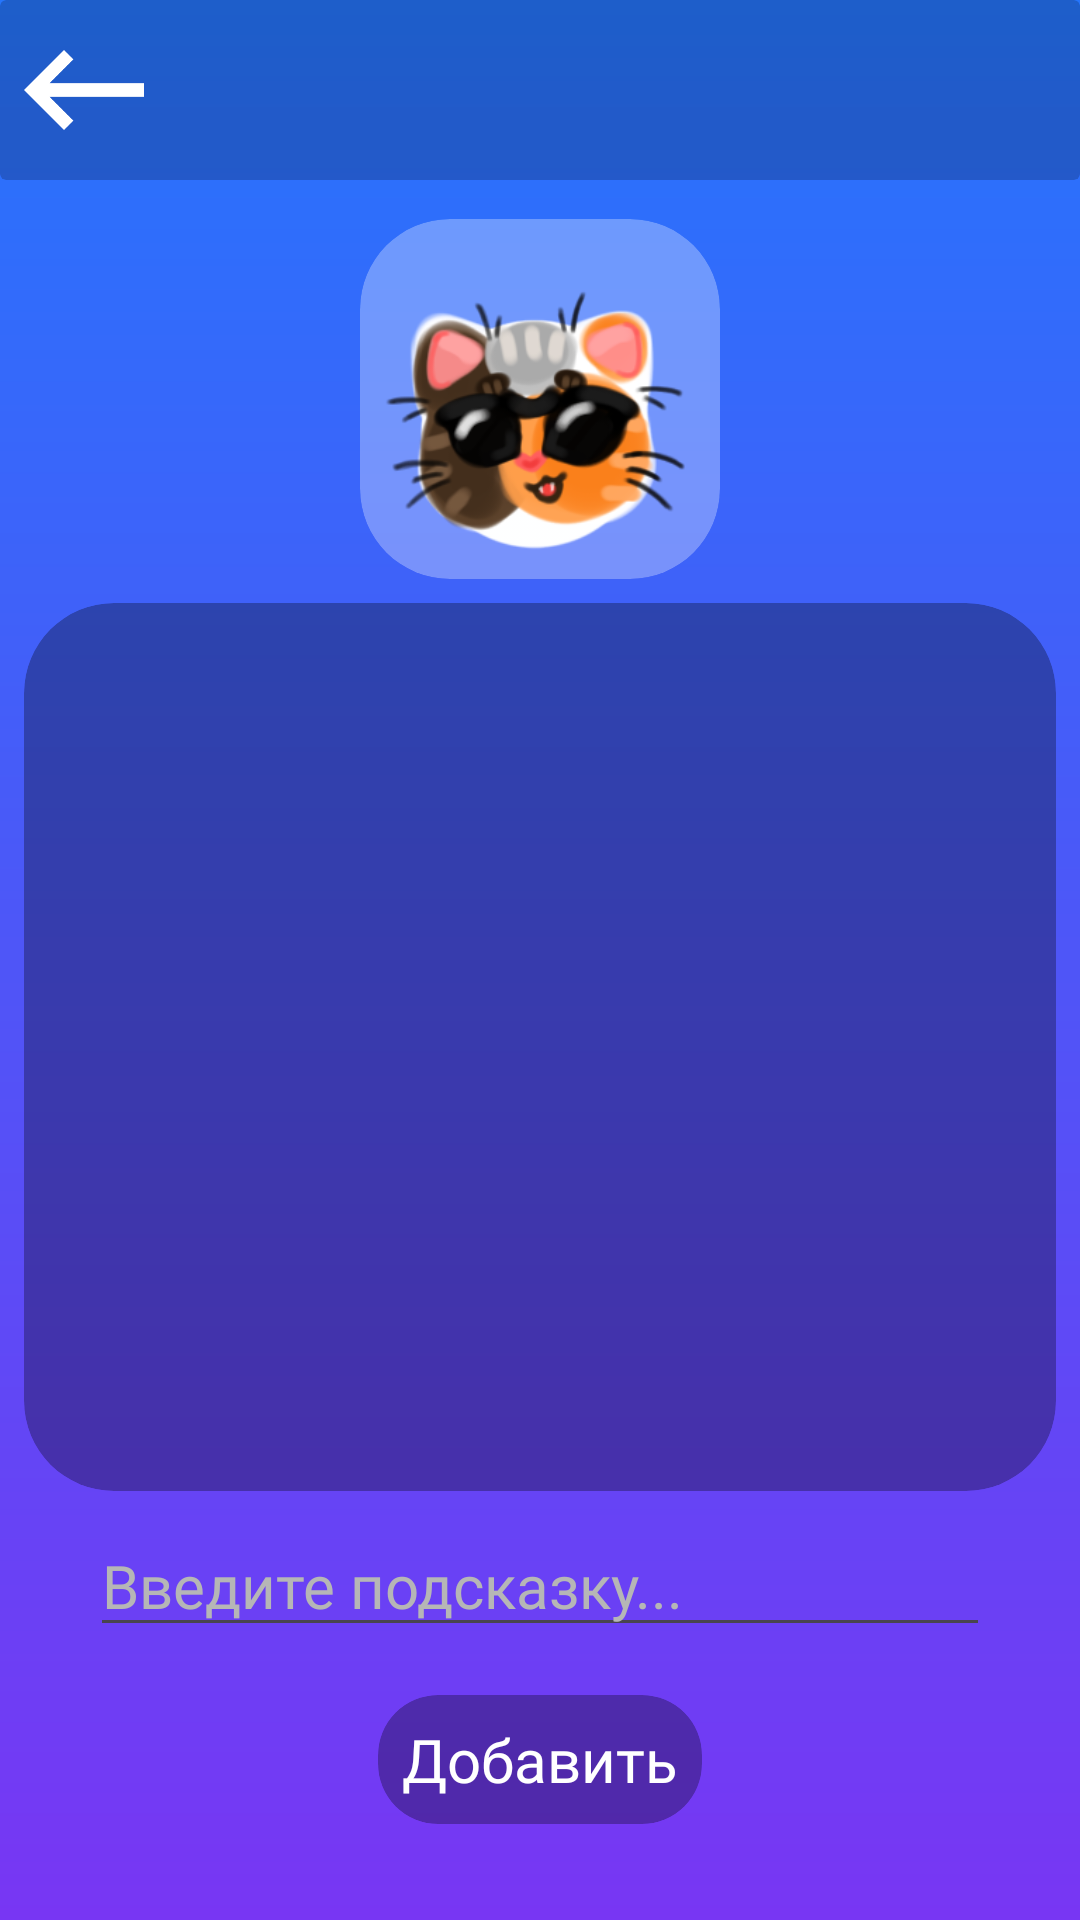

Reconstruct the res/layout file that produces this screen, plus the resources it refers to.
<!-- AndroidManifest.xml: application theme Theme.Bomes -->
<!-- res/layout/activity_customize_sticker_hints.xml -->
<?xml version="1.0" encoding="utf-8"?>
<androidx.constraintlayout.widget.ConstraintLayout xmlns:android="http://schemas.android.com/apk/res/android"
    xmlns:app="http://schemas.android.com/apk/res-auto"
    xmlns:tools="http://schemas.android.com/tools"
    android:id="@+id/main"
    android:layout_width="match_parent"
    android:layout_height="match_parent"
    android:background="@drawable/gradient"
    tools:context=".Activities.CustomizeStickerHints">

    <androidx.cardview.widget.CardView
        android:id="@+id/cardView2"
        android:layout_width="match_parent"
        android:layout_height="60dp"
        app:cardBackgroundColor="#33000000"
        app:cardElevation="0dp"
        app:layout_constraintEnd_toEndOf="parent"
        app:layout_constraintStart_toStartOf="parent"
        app:layout_constraintTop_toTopOf="parent">

        <androidx.constraintlayout.widget.ConstraintLayout
            android:layout_width="match_parent"
            android:layout_height="match_parent">

            <ImageView
                android:id="@+id/back_btn"
                android:layout_width="40dp"
                android:layout_height="40dp"
                android:layout_marginStart="8dp"
                android:clickable="true"
                android:focusable="true"
                android:foreground="?attr/selectableItemBackground"
                app:layout_constraintBottom_toBottomOf="parent"
                app:layout_constraintStart_toStartOf="parent"
                app:layout_constraintTop_toTopOf="parent"
                app:srcCompat="@drawable/white_back" />
        </androidx.constraintlayout.widget.ConstraintLayout>

    </androidx.cardview.widget.CardView>

    <androidx.cardview.widget.CardView
        android:id="@+id/cardView6"
        android:layout_width="wrap_content"
        android:layout_height="wrap_content"
        android:layout_marginStart="16dp"
        android:layout_marginTop="13dp"
        android:layout_marginEnd="16dp"
        app:cardBackgroundColor="#4DFFFFFF"
        app:cardCornerRadius="30dp"
        app:cardElevation="0dp"
        app:layout_constraintEnd_toEndOf="parent"
        app:layout_constraintStart_toStartOf="parent"
        app:layout_constraintTop_toBottomOf="@+id/cardView2">

        <ImageView
            android:id="@+id/sticker_img"
            android:layout_width="120dp"
            android:layout_height="120dp"
            app:srcCompat="@drawable/krutoy" />
    </androidx.cardview.widget.CardView>

    <androidx.cardview.widget.CardView
        android:layout_width="match_parent"
        android:layout_height="0dp"
        android:layout_marginStart="8dp"
        android:layout_marginTop="8dp"
        android:layout_marginEnd="8dp"
        android:layout_marginBottom="8dp"
        app:cardBackgroundColor="#4D000000"
        app:cardCornerRadius="30dp"
        app:cardElevation="0dp"
        app:layout_constraintBottom_toTopOf="@+id/hint_edit_text"
        app:layout_constraintEnd_toEndOf="parent"
        app:layout_constraintStart_toStartOf="parent"
        app:layout_constraintTop_toBottomOf="@+id/cardView6">

        <ScrollView
            android:id="@+id/scrollView2"
            android:layout_width="match_parent"
            android:layout_height="match_parent">

            <LinearLayout
                android:id="@+id/hints_layout"
                android:layout_width="match_parent"
                android:layout_height="wrap_content"
                android:orientation="vertical" />
        </ScrollView>
    </androidx.cardview.widget.CardView>

    <EditText
        android:id="@+id/hint_edit_text"
        android:layout_width="300dp"
        android:layout_height="wrap_content"
        android:layout_marginBottom="16dp"
        android:ems="10"
        android:fontFamily="@font/anonymous_pro"
        android:hint="Введите подсказку..."
        android:inputType="text|textMultiLine"
        android:maxLines="4"
        android:textAppearance="@style/TextAppearance.AppCompat.Body2"
        android:textColor="#FFFFFF"
        android:textColorHint="@color/gray"
        android:textSize="20sp"
        app:layout_constraintBottom_toTopOf="@+id/add_hint_btn"
        app:layout_constraintEnd_toEndOf="parent"
        app:layout_constraintStart_toStartOf="parent" />

    <androidx.cardview.widget.CardView
        android:id="@+id/add_hint_btn"
        android:layout_width="wrap_content"
        android:layout_height="wrap_content"
        android:layout_marginBottom="32dp"
        android:clickable="true"
        android:focusable="true"
        android:foreground="?attr/selectableItemBackground"
        app:cardBackgroundColor="#4D000000"
        app:cardCornerRadius="20dp"
        app:cardElevation="0dp"
        app:layout_constraintBottom_toBottomOf="parent"
        app:layout_constraintEnd_toEndOf="parent"
        app:layout_constraintStart_toStartOf="parent">

        <TextView
            android:id="@+id/textView15"
            android:layout_width="wrap_content"
            android:layout_height="wrap_content"
            android:layout_margin="8dp"
            android:fontFamily="@font/anonymous_pro"
            android:text="Добавить"
            android:textColor="#FFFFFF"
            android:textSize="20sp" />
    </androidx.cardview.widget.CardView>

</androidx.constraintlayout.widget.ConstraintLayout>
<!-- resources referenced by this layout -->
<resources>
  <color name="gray">#B6B6B6</color>
  <!-- drawable gradient (drawable) -->
  <?xml version="1.0" encoding="utf-8"?>
  <shape xmlns:android="http://schemas.android.com/apk/res/android">
      <gradient
          android:type="linear"
          android:angle="270"
          android:startColor="#2575fc"
          android:endColor="#7836F3" />
  </shape>
  <!-- drawable krutoy: png bitmap (drawable, 47679 bytes) -->
  <!-- drawable white_back: png bitmap (drawable, 4472 bytes) -->
  <style name="Theme.Bomes" parent="Base.Theme.Bomes" />
  <style name="Base.Theme.Bomes" parent="Theme.Material3.DayNight.NoActionBar">
          
          
      </style>
</resources>
